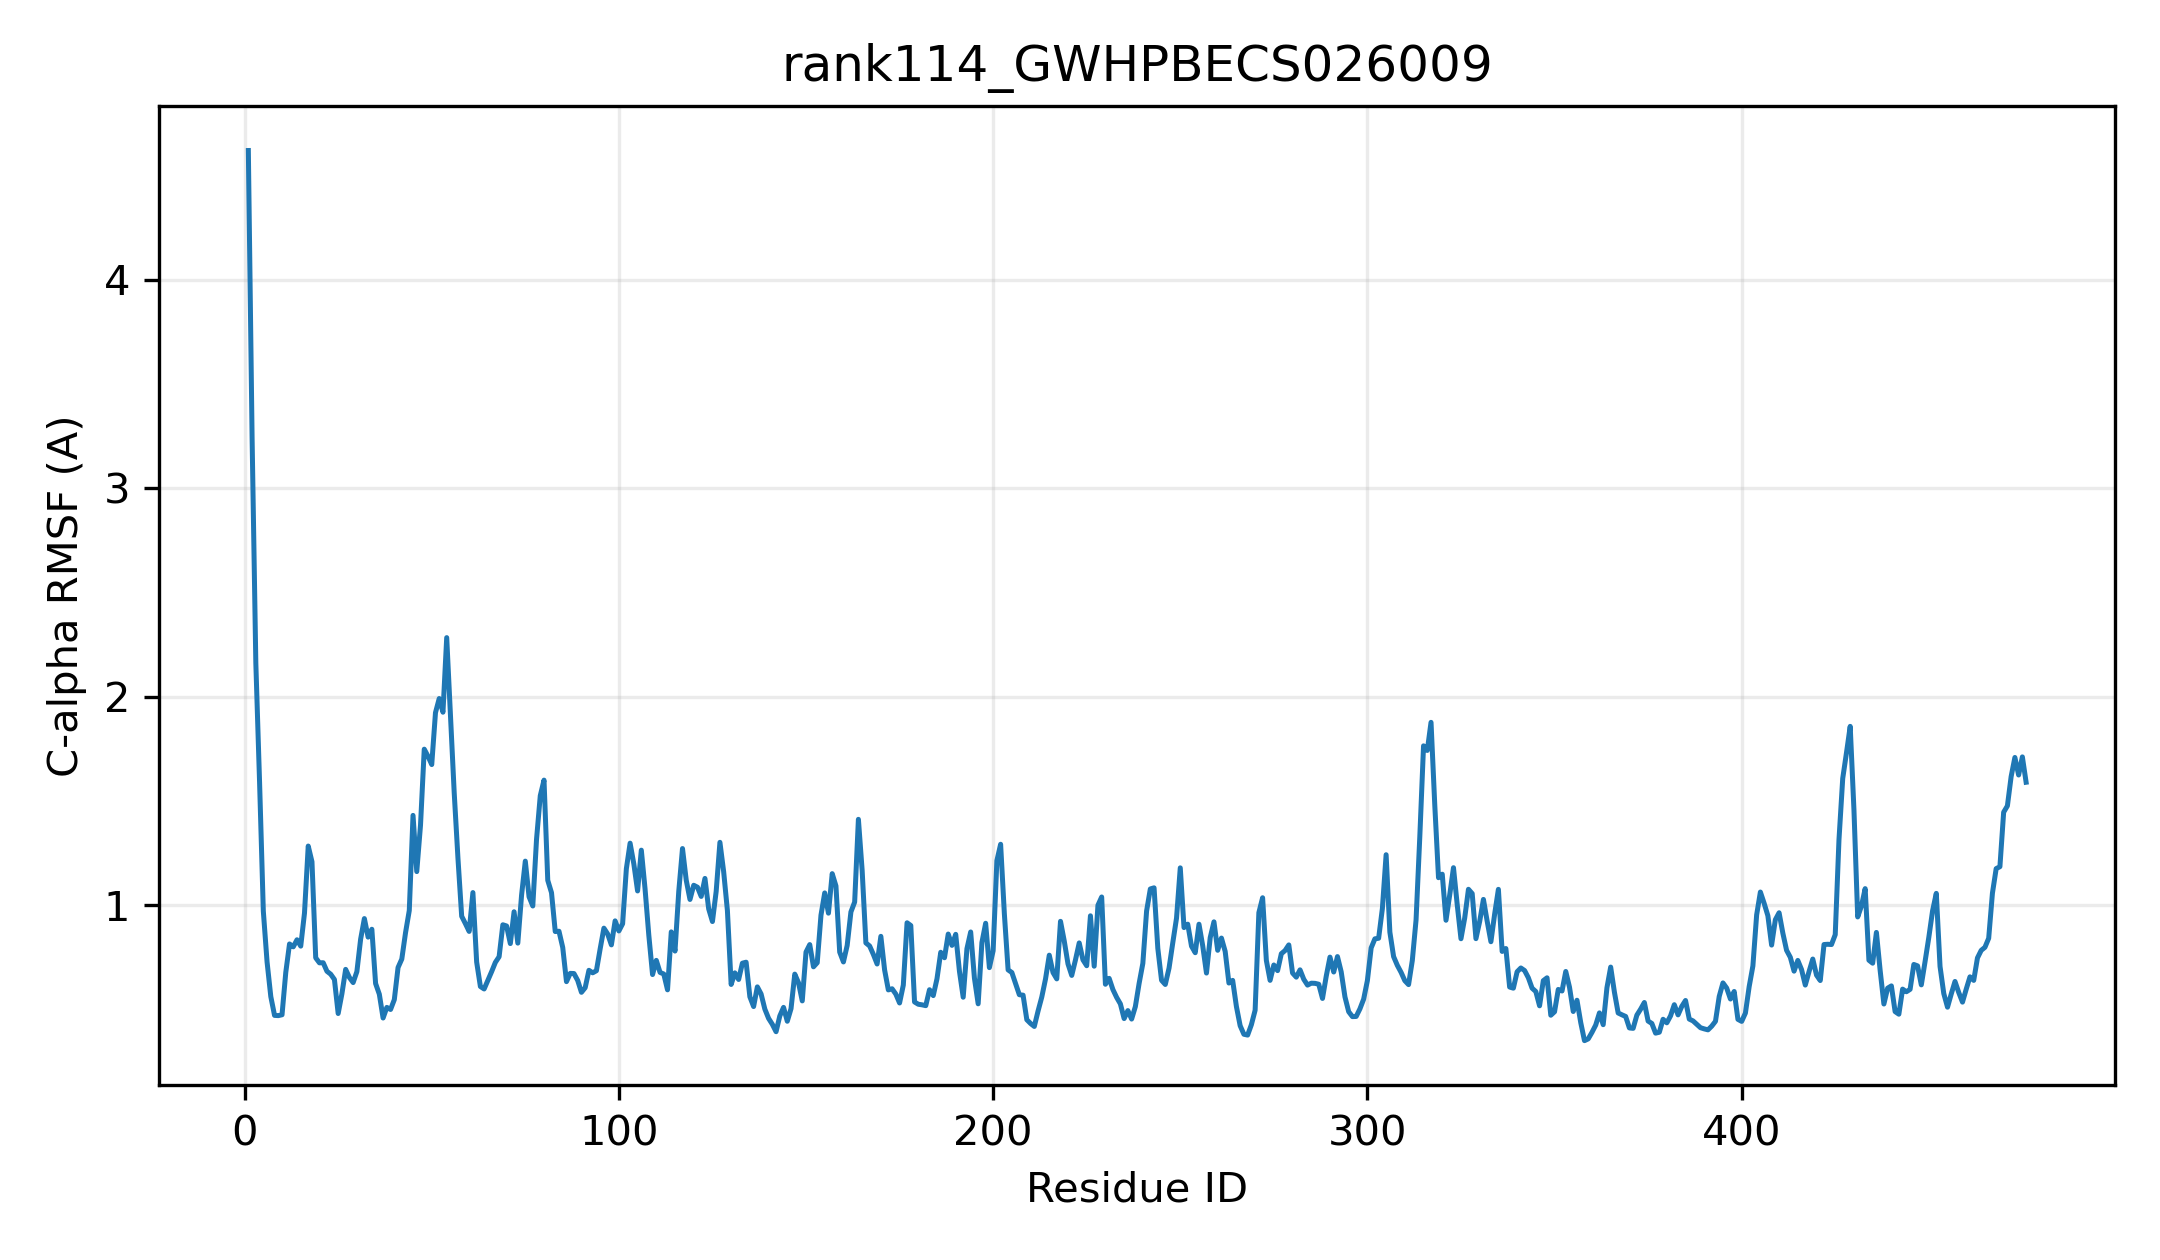

Values plotted in this chart, from the file beside it:
resid, resname, ca_rmsf_A
1, MET, 4.621
2, GLU, 3.243
3, ASP, 2.16
4, LEU, 1.589
5, LYS, 0.971
6, THR, 0.7271
7, HIS, 0.5604
8, VAL, 0.4703
9, VAL, 0.4692
10, MET, 0.4733
11, LEU, 0.6764
12, ALA, 0.8131
13, SER, 0.7993
14, PRO, 0.8332
15, GLY, 0.8027
16, MET, 0.9612
17, GLY, 1.283
18, HIS, 1.208
19, LEU, 0.7466
20, ILE, 0.7224
21, PRO, 0.723
22, ILE, 0.6821
23, LEU, 0.668
24, GLN, 0.6426
25, LEU, 0.4793
26, ALA, 0.5741
27, LYS, 0.6911
28, ARG, 0.6524
29, LEU, 0.6278
30, VAL, 0.6805
31, THR, 0.836
32, PHE, 0.9349
33, HIS, 0.846
34, SER, 0.8837
35, VAL, 0.6233
36, ASP, 0.5718
37, VAL, 0.4577
38, SER, 0.5087
39, LEU, 0.4986
40, PHE, 0.5458
41, VAL, 0.7001
42, ILE, 0.7406
43, SER, 0.8672
44, THR, 0.9736
45, THR, 1.43
46, SER, 1.16
47, SER, 1.383
48, ALA, 1.748
49, ALA, 1.714
50, GLN, 1.674
51, SER, 1.923
52, GLN, 1.991
53, LEU, 1.925
54, LEU, 2.283
55, GLU, 1.908
56, SER, 1.54
57, SER, 1.226
58, LEU, 0.9461
59, LEU, 0.9105
60, PRO, 0.8733
... 416 more rows
